Image classification data set "Fruits" (mondogo24/Fruit_CNN_Classifier on GitHub). Class labels (5): apple, banana, lemon, orange, pear.

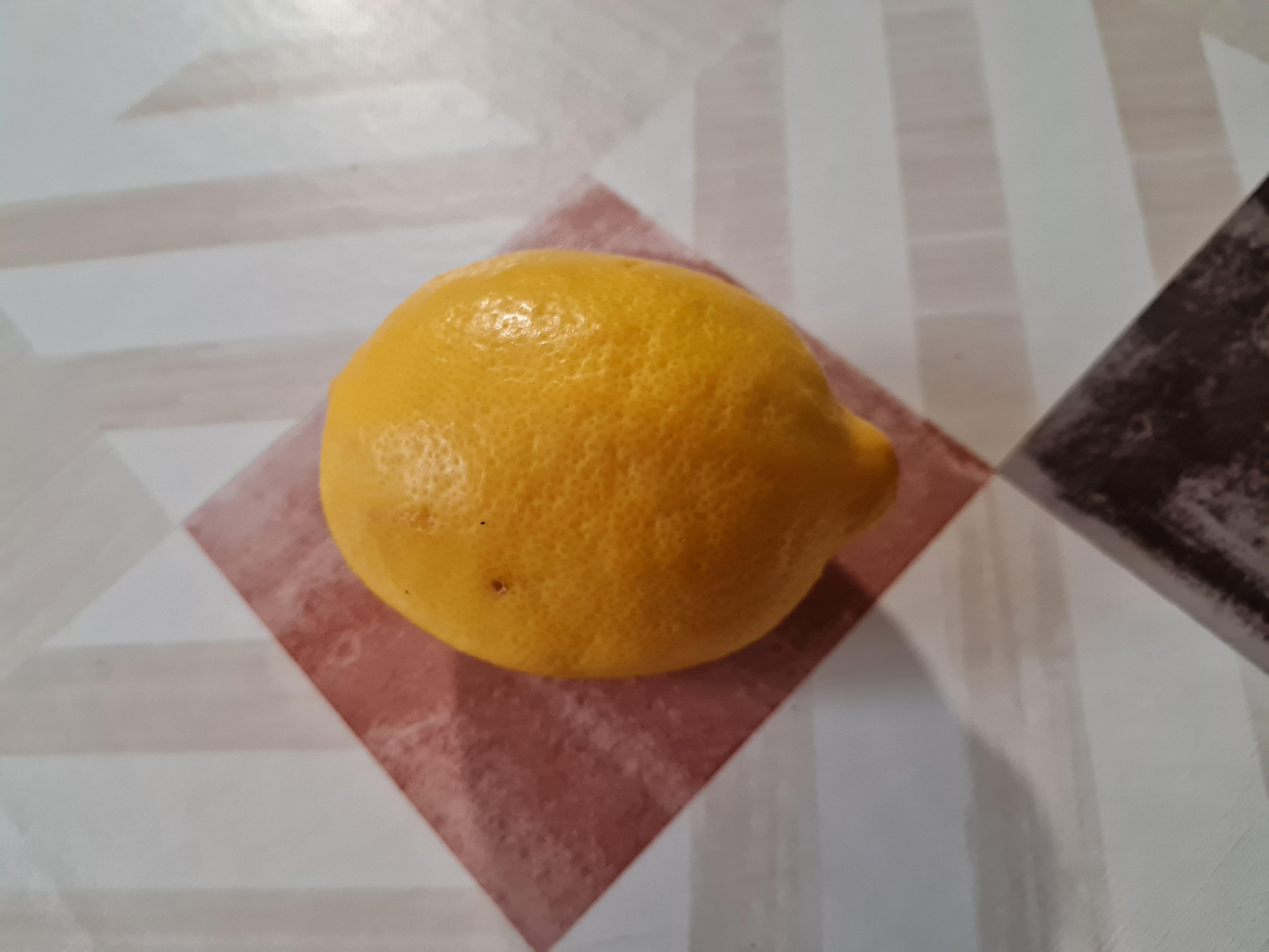
Label: lemon

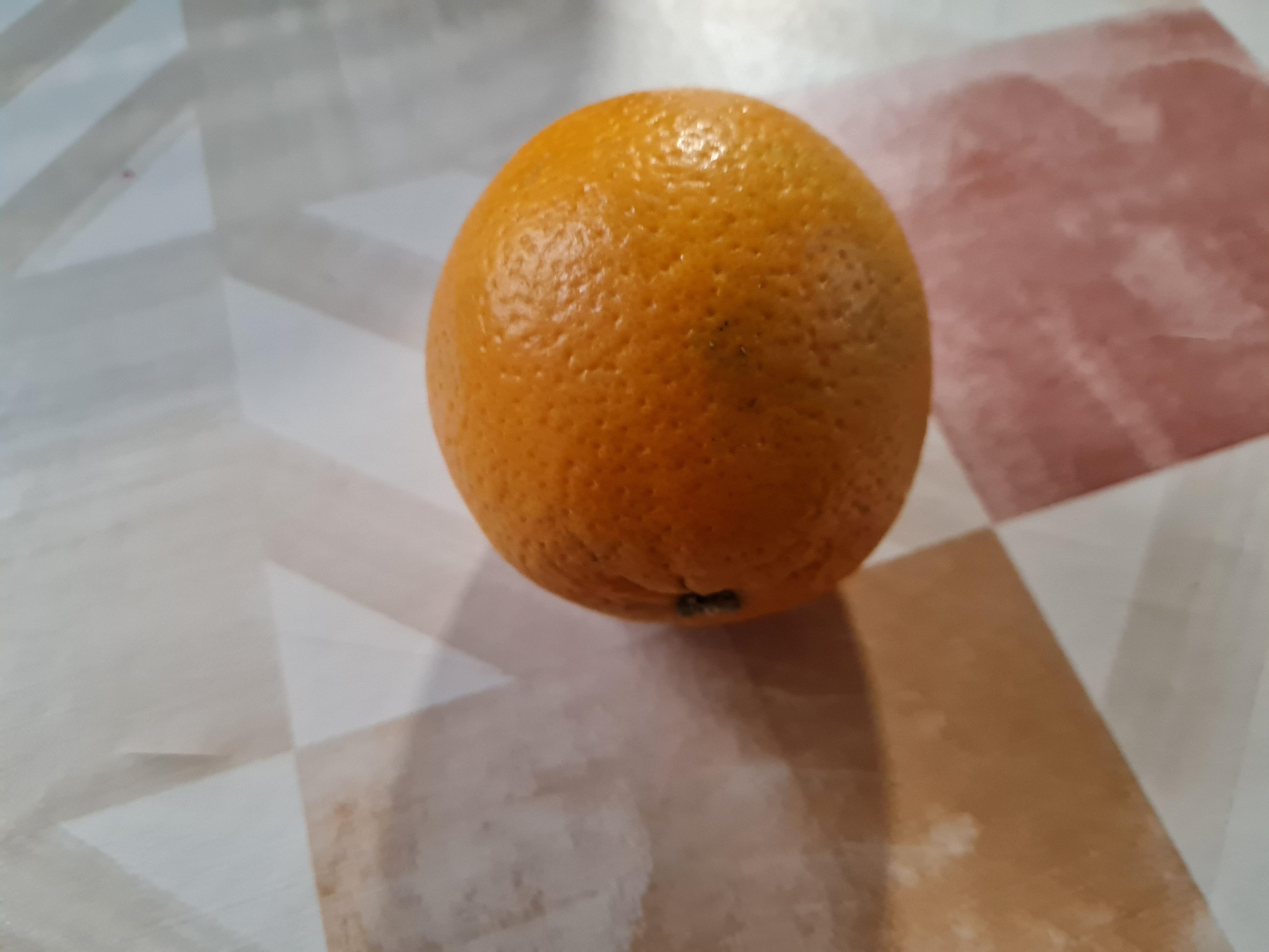
Label: orange

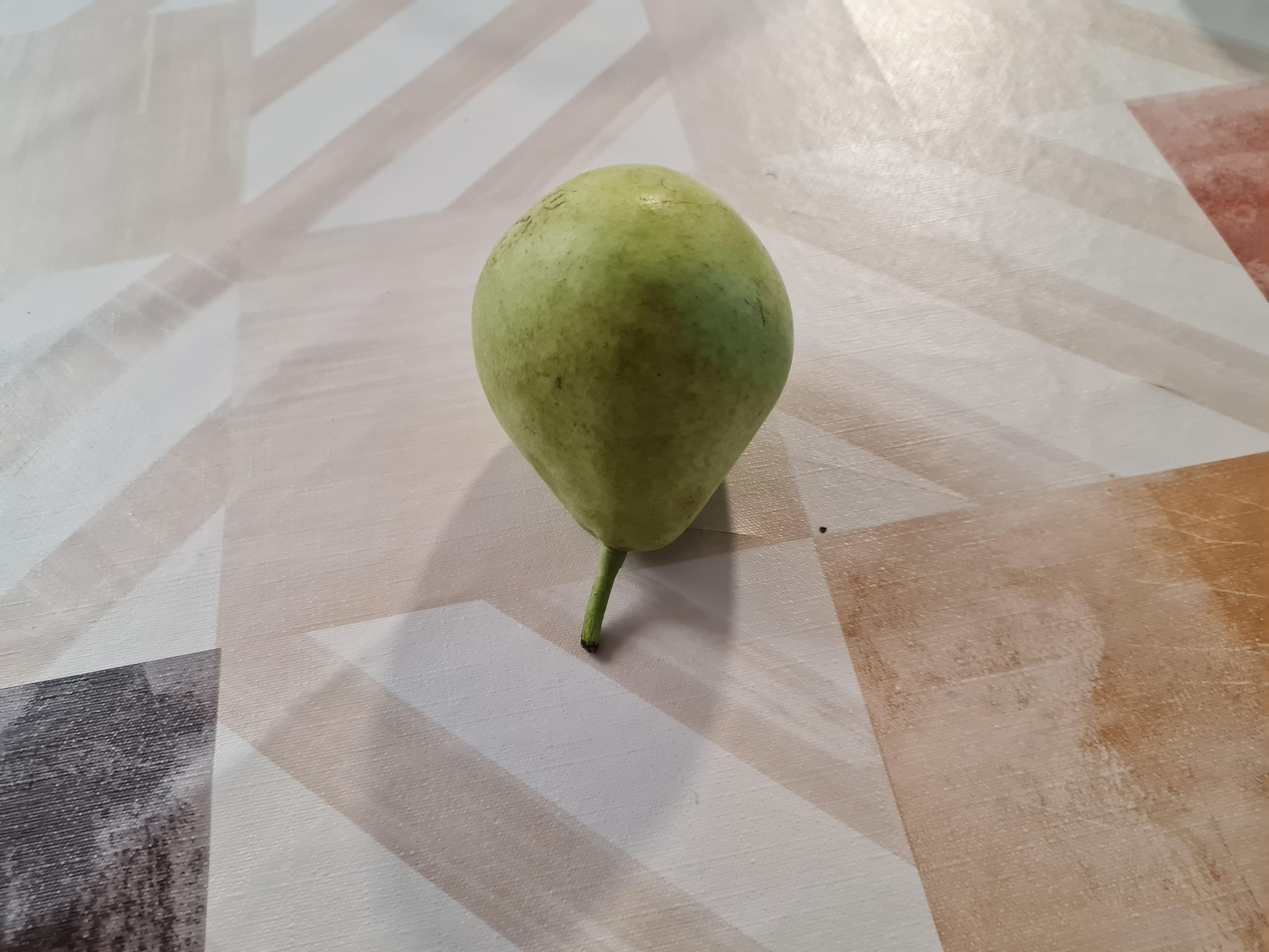
Label: pear

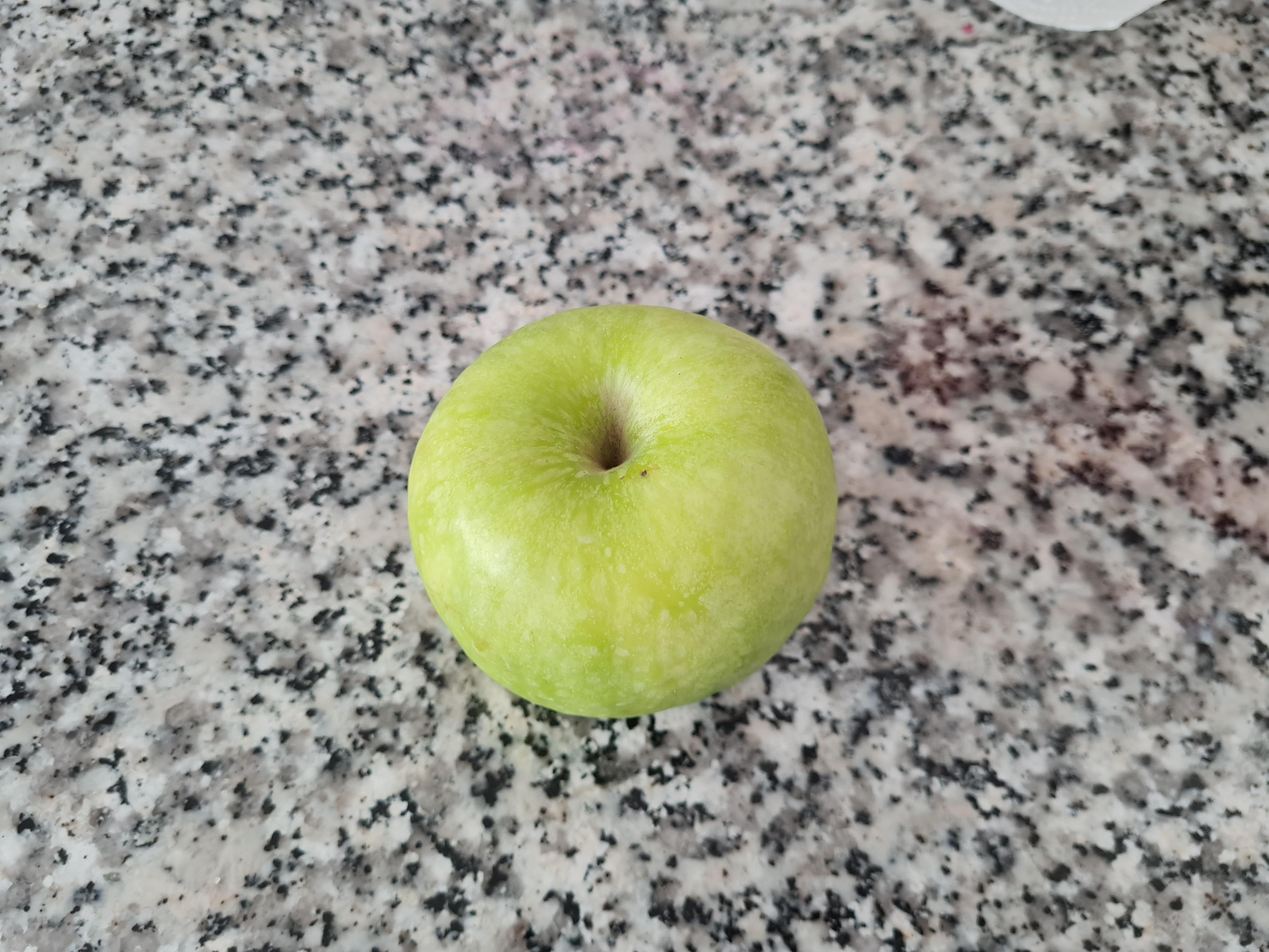
Label: apple

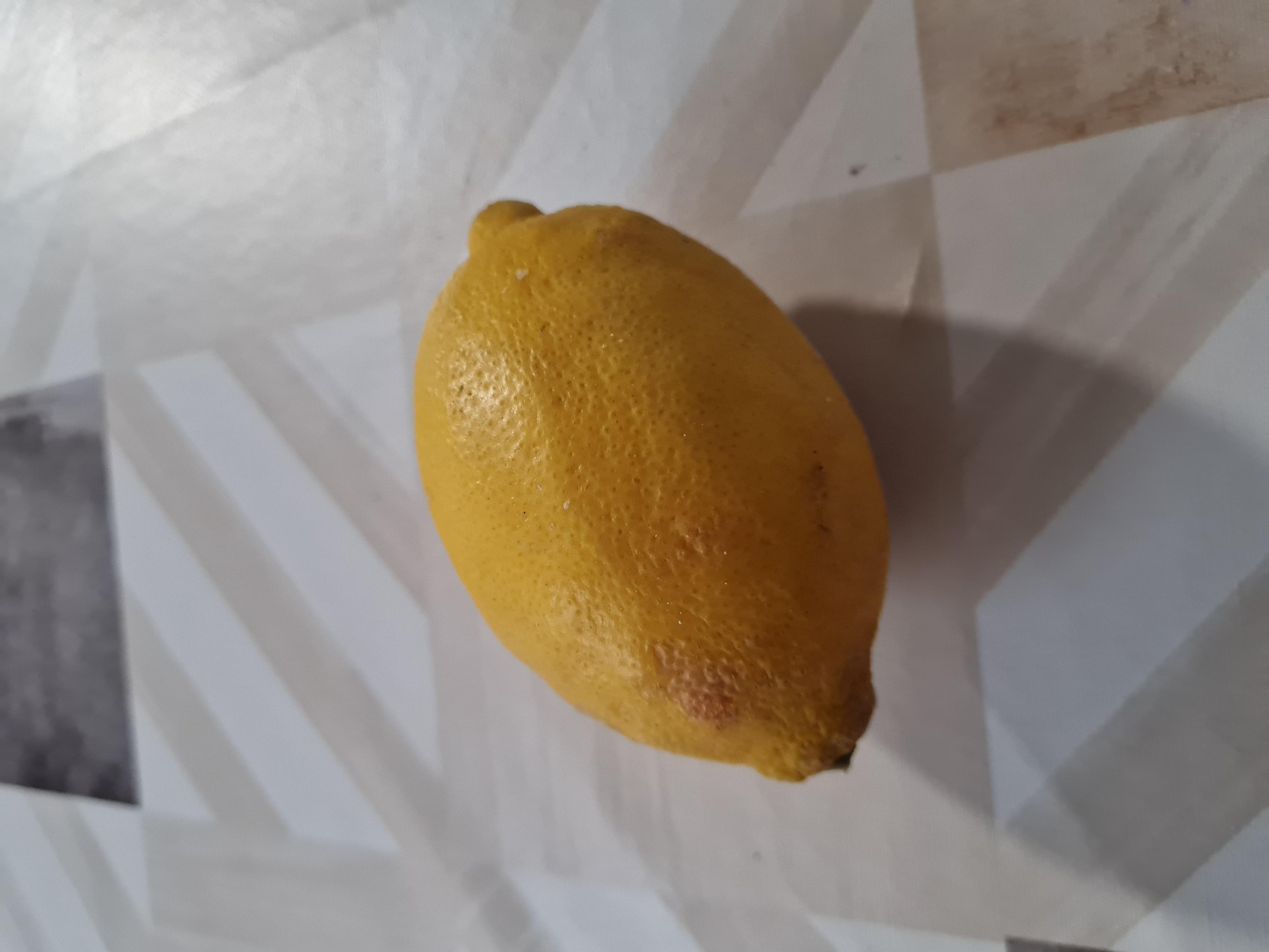
Label: lemon

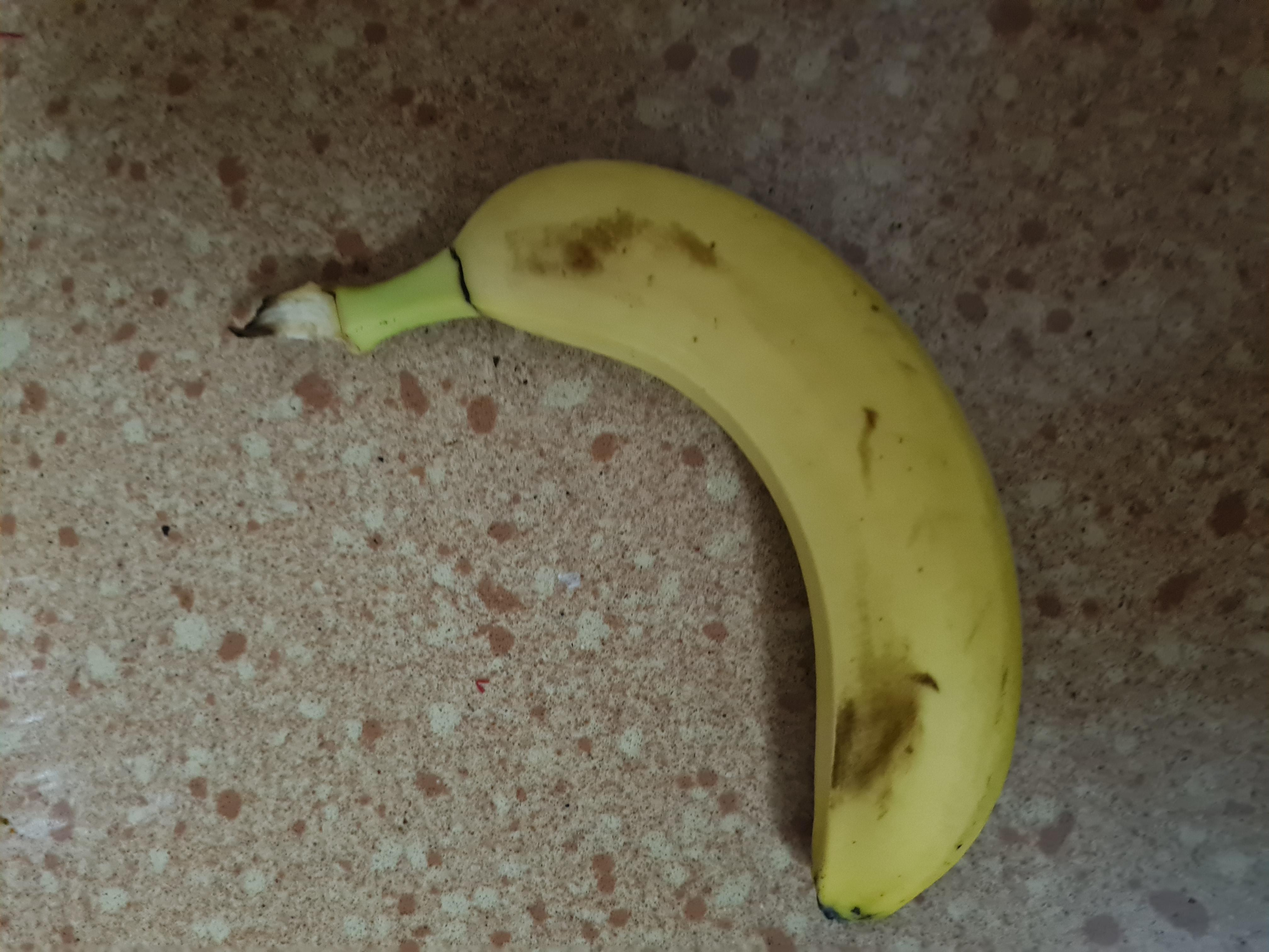
Label: banana
